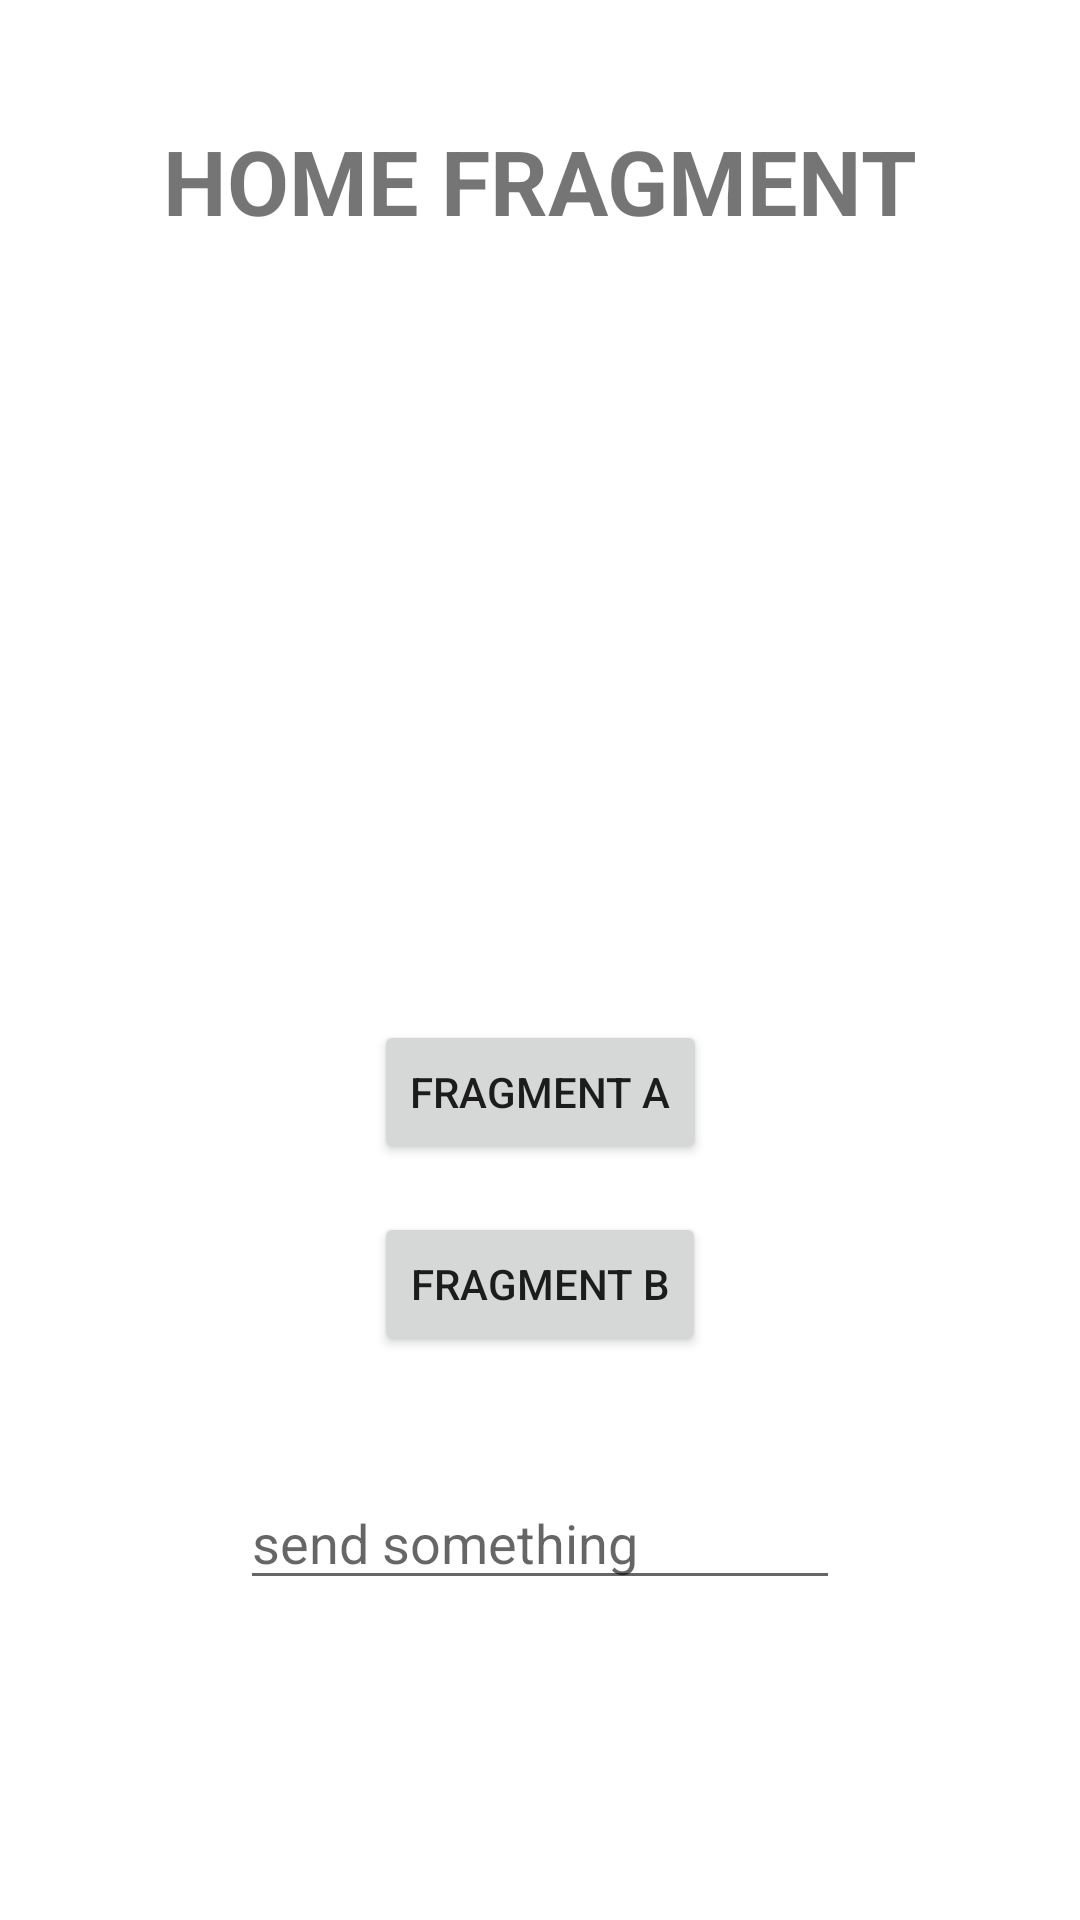

This screen was rendered from an Android layout file. Write that file and the resources it references.
<!-- AndroidManifest.xml: application theme Theme.NavigationViewExample -->
<!-- res/layout/fragment_home.xml -->
<?xml version="1.0" encoding="utf-8"?>
<androidx.constraintlayout.widget.ConstraintLayout xmlns:android="http://schemas.android.com/apk/res/android"
    xmlns:app="http://schemas.android.com/apk/res-auto"
    xmlns:tools="http://schemas.android.com/tools"
    android:layout_width="match_parent"
    android:layout_height="match_parent">

    <TextView
        android:id="@+id/textView2"
        android:layout_width="wrap_content"
        android:layout_height="wrap_content"
        android:layout_marginTop="40dp"
        android:text="HOME FRAGMENT"
        android:textSize="30dp"
        android:textStyle="bold"
        app:layout_constraintEnd_toEndOf="parent"
        app:layout_constraintStart_toStartOf="parent"
        app:layout_constraintTop_toTopOf="parent" />

    <Button
        android:id="@+id/btnA"
        android:layout_width="wrap_content"
        android:layout_height="wrap_content"
        android:layout_marginTop="340dp"
        android:text="Fragment A"
        app:layout_constraintEnd_toEndOf="parent"
        app:layout_constraintStart_toStartOf="parent"
        app:layout_constraintTop_toTopOf="parent" />

    <Button
        android:id="@+id/btnB"
        android:layout_width="wrap_content"
        android:layout_height="wrap_content"
        android:layout_marginTop="16dp"
        android:text="Fragment B"
        app:layout_constraintEnd_toEndOf="parent"
        app:layout_constraintStart_toStartOf="parent"
        app:layout_constraintTop_toBottomOf="@+id/btnA" />

    <androidx.appcompat.widget.AppCompatEditText
        android:id="@+id/edt"
        android:layout_width="200dp"
        android:layout_height="wrap_content"
        android:layout_marginTop="40dp"
        android:hint="send something"
        app:layout_constraintEnd_toEndOf="parent"
        app:layout_constraintStart_toStartOf="parent"
        app:layout_constraintTop_toBottomOf="@+id/btnB" />

</androidx.constraintlayout.widget.ConstraintLayout>
<!-- resources referenced by this layout -->
<resources>
  <style name="Theme.NavigationViewExample" parent="Theme.MaterialComponents.DayNight.DarkActionBar">
          
          <item name="colorPrimary">@color/purple_500</item>
          <item name="colorPrimaryVariant">@color/purple_700</item>
          <item name="colorOnPrimary">@color/white</item>
          
          <item name="colorSecondary">@color/teal_200</item>
          <item name="colorSecondaryVariant">@color/teal_700</item>
          <item name="colorOnSecondary">@color/black</item>
          
          <item name="android:statusBarColor" tools:targetApi="l">?attr/colorPrimaryVariant</item>
          
      </style>
  <!-- not gathered from this repository: default colours our renderer supplied (Android Studio template values) -->
  <color name="purple_500">#FF6200EE</color>
  <color name="purple_700">#FF3700B3</color>
  <color name="teal_200">#FF03DAC5</color>
  <color name="teal_700">#FF018786</color>
  <color name="black">#FF000000</color>
  <color name="white">#FFFFFFFF</color>
</resources>
